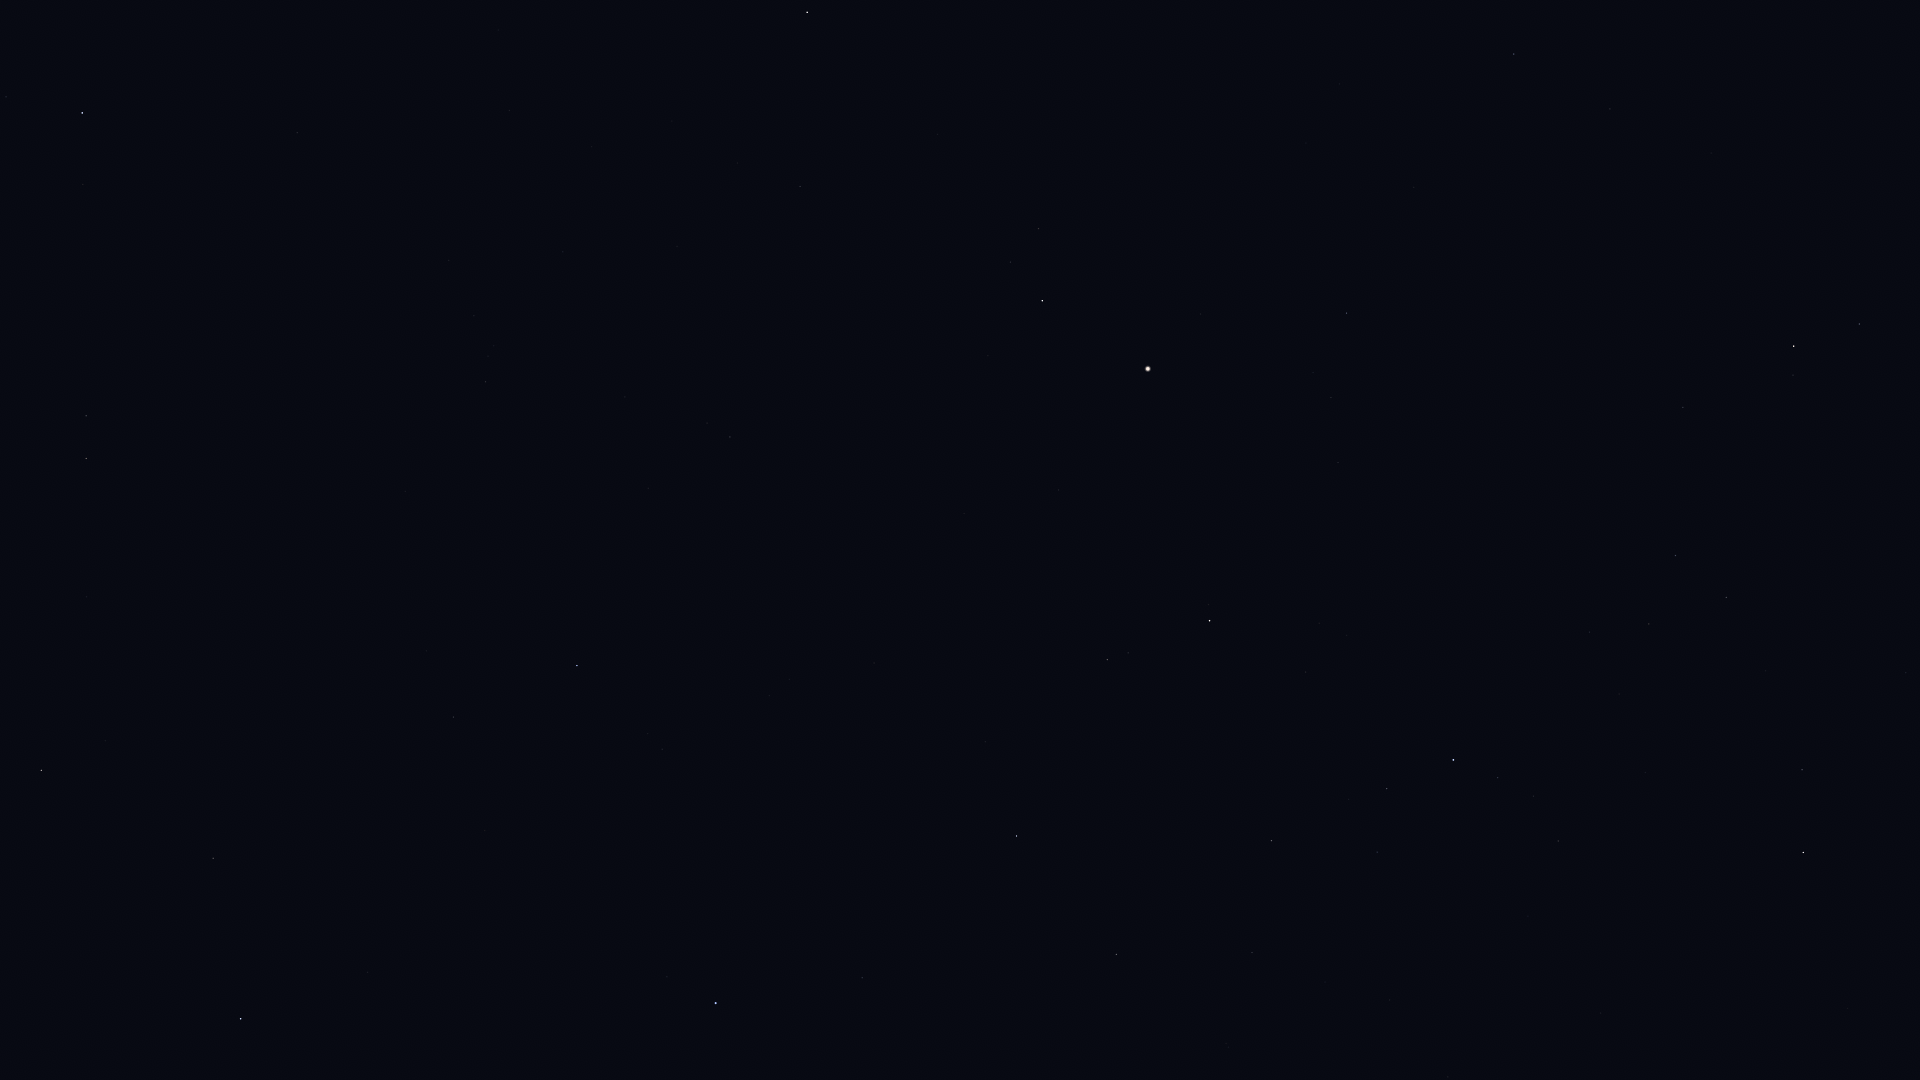

The file beside this chart, header and first rows:
Star_ID, Name, X, Y
54539, HIP 54539, 41, 770
54872, Zosma, 82, 113
55219, Alula Borealis, 86, 458
56508, Formosa, 216, 126
57399, Taiyangshou, 213, 858
58001, Phecda, 241, 1019
61317, Chara, 453, 717
62223, La Superba, 485, 831
63125, Cor Caroli, 577, 666
63608, Vindemiatrix, 807, 12
64241, Diadem, 800, 186
64394, HIP 64394, 730, 437
67301, Alkaid, 716, 1003
67459, HIP 67459, 1038, 229
67927, Muphrid, 1042, 301
69673, Arcturus, 1148, 369
69732, Xuange, 862, 978
71053, HIP 71053, 1107, 660
71075, Seginus, 1016, 836
71795, HIP 71795, 1346, 313
72105, Izar, 1209, 621
72220, HIP 72220, 1514, 54
72339, Mönch, 1547, 6
72487, Merga, 990, 1048
72845, Arcalís, 1359, 449
73555, Nekkar, 1116, 954
74961, Nikawiy, 1166, 1029
75411, Alkalurops, 1252, 952
75695, Nusakan, 1387, 789
76127, HIP 76127, 1377, 852
76267, Alphecca, 1453, 760
76952, HIP 76952, 1498, 778
77070, Unukalhai, 1794, 346
77450, Gudja, 1649, 624
77512, HIP 77512, 1533, 796
78159, HIP 78159, 1558, 841
78493, HIP 78493, 1528, 916
79043, Marsic, 1765, 671
79219, Kamuy, 1618, 883
80463, Cujam, 1906, 673
80816, Kornephoros, 1803, 852
